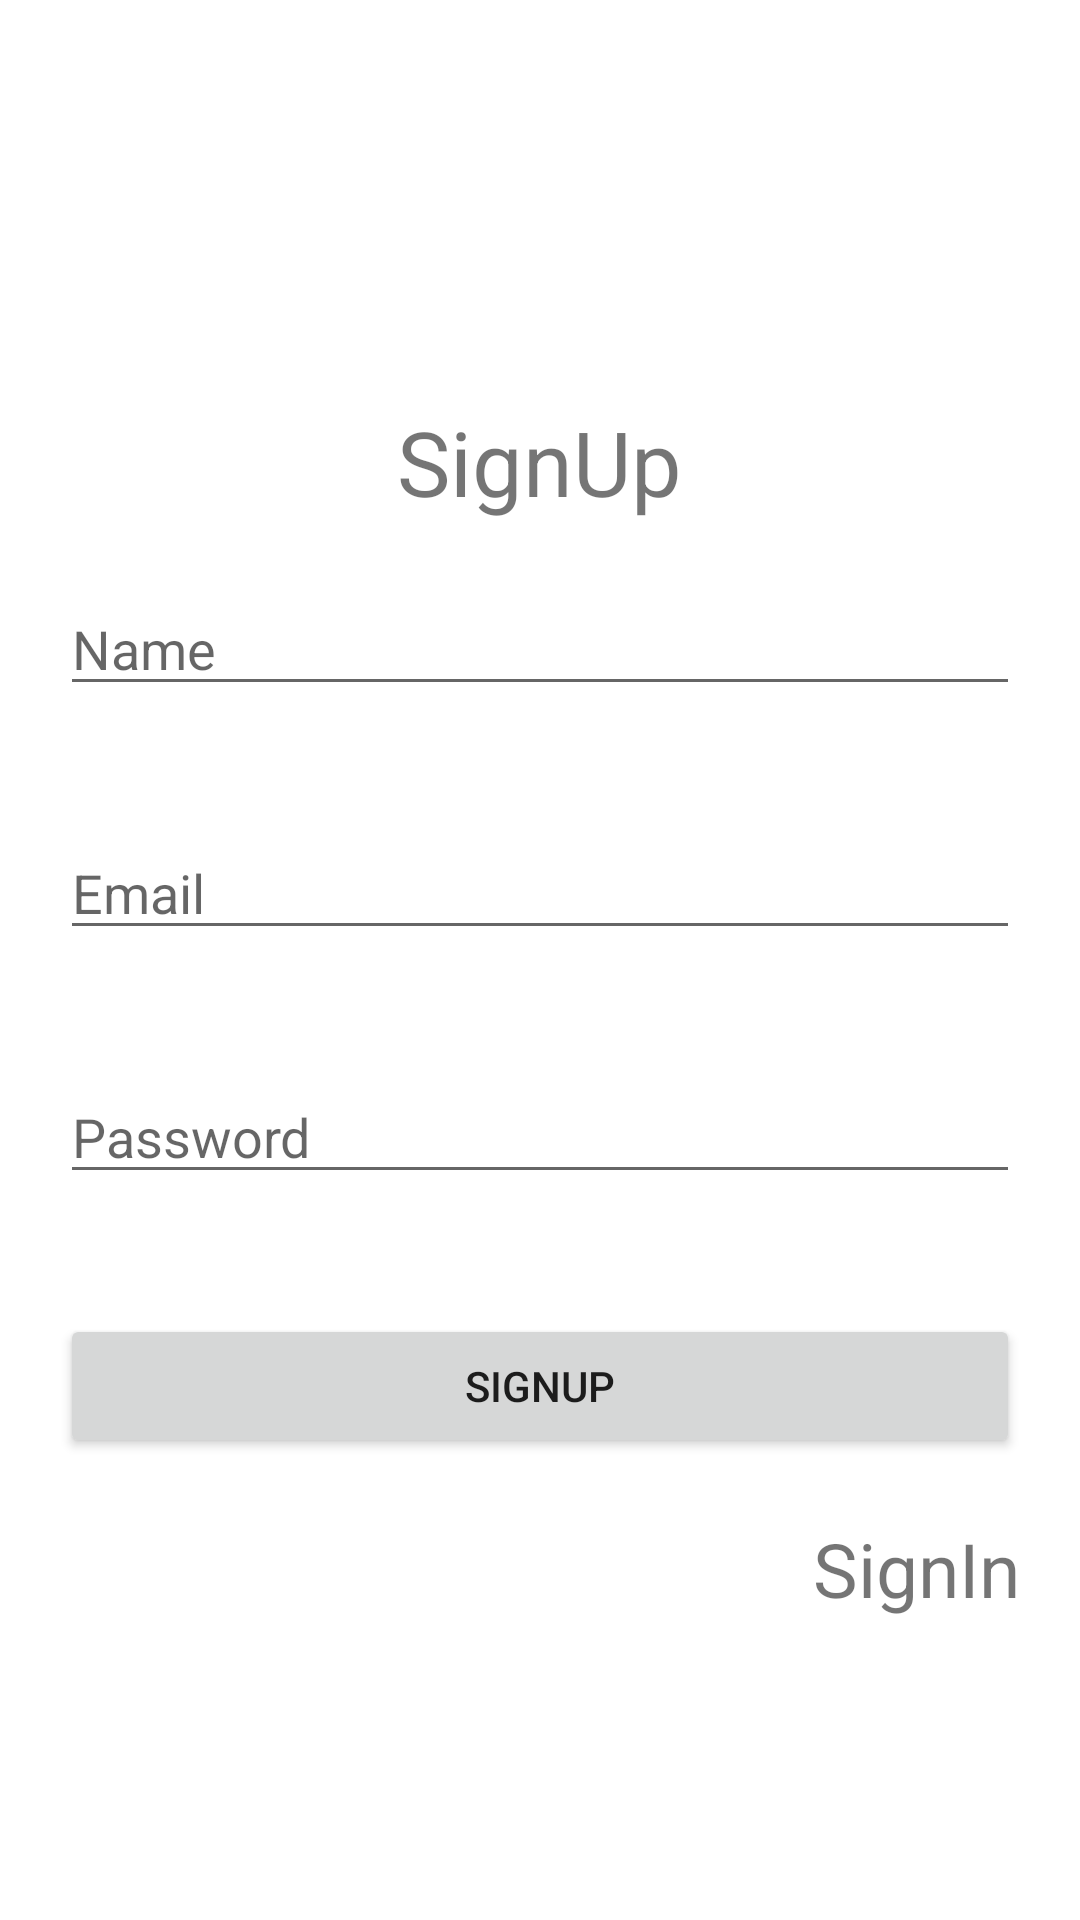

Produce the Android XML layout that renders to this screen, including the resource entries it uses.
<!-- AndroidManifest.xml: application theme Theme.FirebaseLearn -->
<!-- res/layout/activity_sign_up.xml -->
<?xml version="1.0" encoding="utf-8"?>
<RelativeLayout xmlns:android="http://schemas.android.com/apk/res/android"
    xmlns:app="http://schemas.android.com/apk/res-auto"
    xmlns:tools="http://schemas.android.com/tools"
    android:layout_width="match_parent"
    android:layout_height="match_parent"
    tools:context=".SignUpActivity">
    <LinearLayout
        android:id="@+id/topLayout"
        android:layout_width="match_parent"
        android:layout_height="wrap_content"
        android:orientation="vertical"
        android:layout_centerInParent="true">
        <TextView
            android:layout_width="wrap_content"
            android:layout_height="wrap_content"
            android:text="SignUp"
            android:layout_gravity="center"
            android:textSize="30sp"/>
        <EditText
            android:id="@+id/nameTxt"
            android:layout_width="match_parent"
            android:layout_height="wrap_content"
            android:hint="Name"
            android:layout_margin="20dp"/>
        <EditText
            android:id="@+id/emailTxt"
            android:layout_width="match_parent"
            android:layout_height="wrap_content"
            android:hint="Email"
            android:layout_margin="20dp"/>
        <EditText
            android:id="@+id/passwordTxt"
            android:layout_width="match_parent"
            android:layout_height="wrap_content"
            android:hint="Password"
            android:layout_margin="20dp"/>
        <Button
            android:id="@+id/signUpButton"
            android:layout_width="match_parent"
            android:layout_height="wrap_content"
            android:layout_margin="20dp"
            android:text="SignUp"/>
    </LinearLayout>
    <TextView
        android:id="@+id/signInButton"
        android:layout_width="wrap_content"
        android:layout_height="wrap_content"
        android:text="SignIn"
        android:layout_below="@+id/topLayout"
        android:layout_alignParentRight="true"
        android:textSize="25sp"
        android:layout_marginRight="20dp"/>

</RelativeLayout>
<!-- resources referenced by this layout -->
<resources>
  <style name="Theme.FirebaseLearn" parent="Theme.MaterialComponents.DayNight.DarkActionBar">
          
          <item name="colorPrimary">@color/purple_500</item>
          <item name="colorPrimaryVariant">@color/purple_700</item>
          <item name="colorOnPrimary">@color/white</item>
          
          <item name="colorSecondary">@color/teal_200</item>
          <item name="colorSecondaryVariant">@color/teal_700</item>
          <item name="colorOnSecondary">@color/black</item>
          
          <item name="android:statusBarColor" tools:targetApi="l">?attr/colorPrimaryVariant</item>
          
      </style>
  <!-- not gathered from this repository: default colours our renderer supplied (Android Studio template values) -->
  <color name="purple_500">#FF6200EE</color>
  <color name="purple_700">#FF3700B3</color>
  <color name="teal_200">#FF03DAC5</color>
  <color name="teal_700">#FF018786</color>
  <color name="black">#FF000000</color>
  <color name="white">#FFFFFFFF</color>
</resources>
